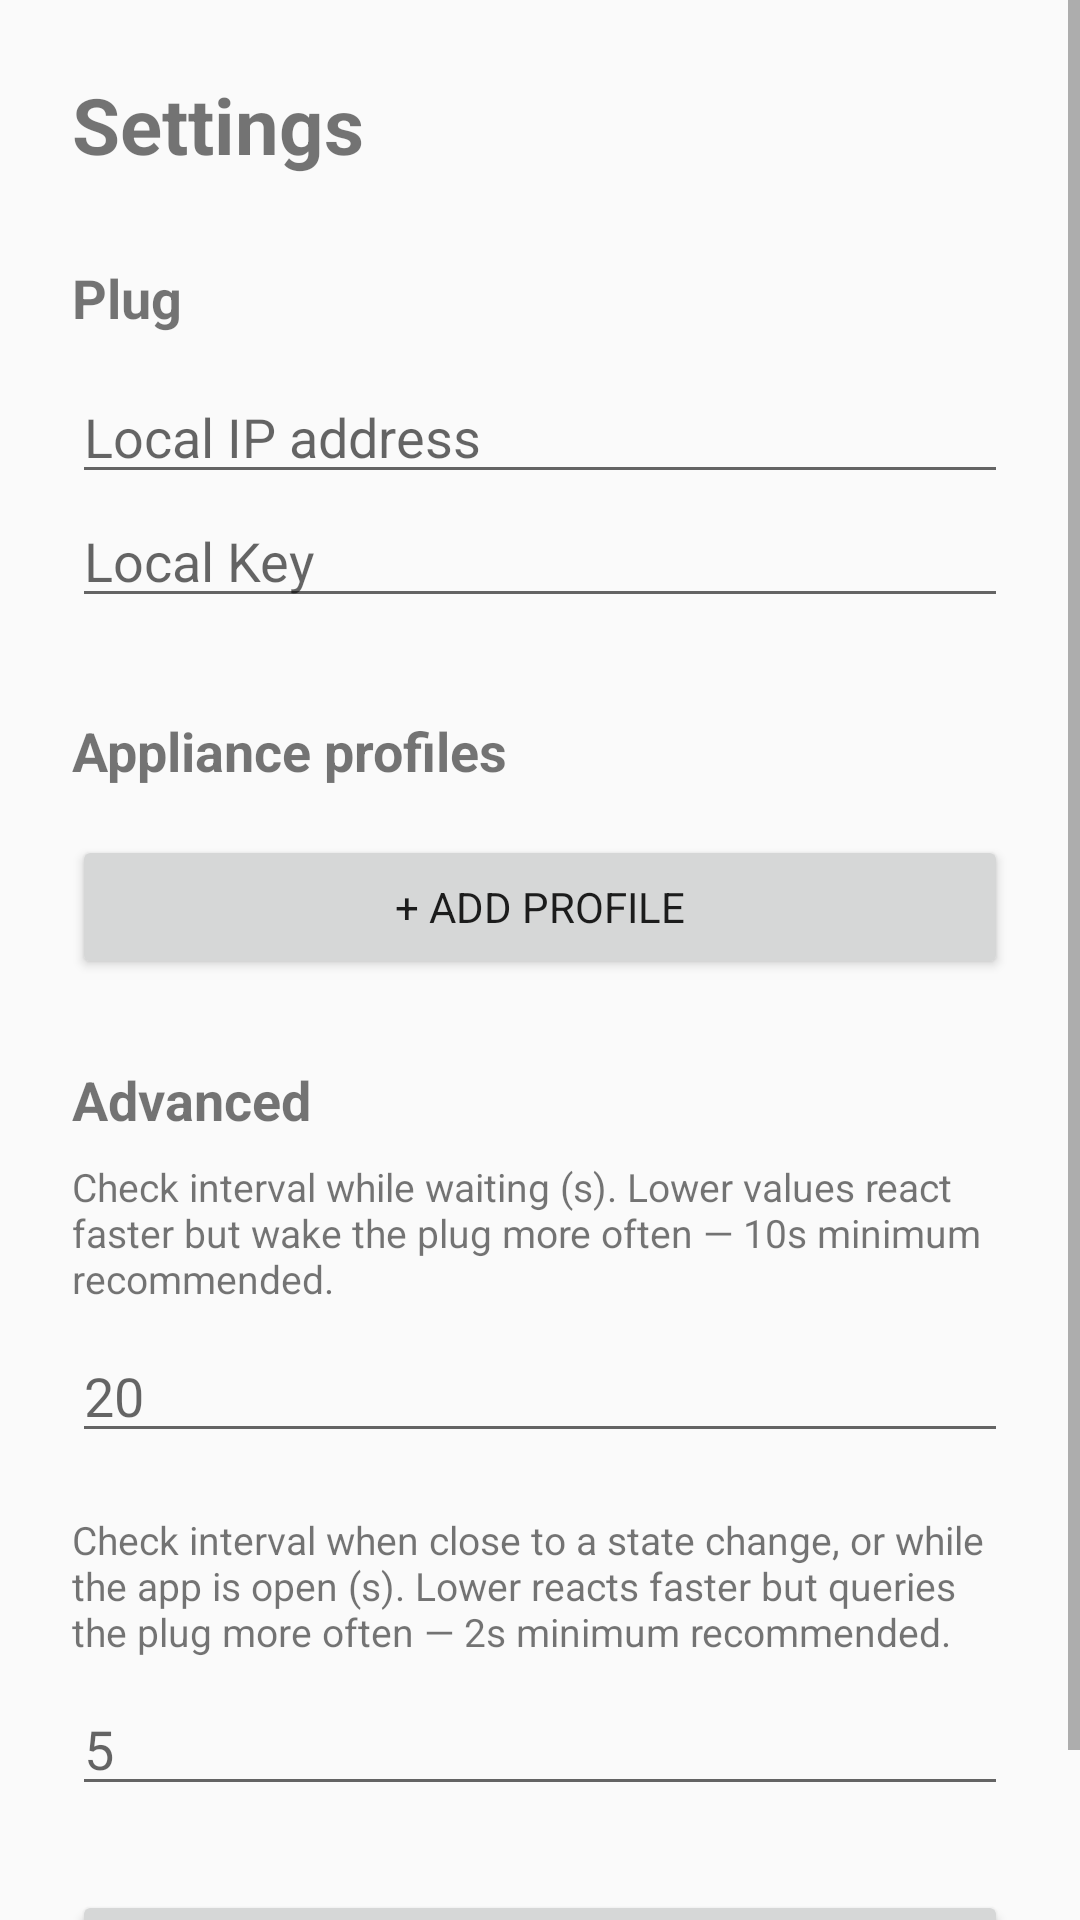

Android layout source for this screen:
<!-- AndroidManifest.xml: application theme AppTheme -->
<!-- res/layout/activity_settings.xml -->
<?xml version="1.0" encoding="utf-8"?>
<ScrollView
    xmlns:android="http://schemas.android.com/apk/res/android"
    android:layout_width="match_parent"
    android:layout_height="match_parent">

    <LinearLayout
        android:layout_width="match_parent"
        android:layout_height="wrap_content"
        android:orientation="vertical"
        android:padding="24dp">

        <TextView
            android:layout_width="match_parent"
            android:layout_height="wrap_content"
            android:text="Settings"
            android:textSize="26sp"
            android:textStyle="bold"
            android:layout_marginBottom="28dp" />

        <TextView
            android:layout_width="match_parent"
            android:layout_height="wrap_content"
            android:text="Plug"
            android:textSize="18sp"
            android:textStyle="bold"
            android:layout_marginBottom="12dp" />

        <EditText
            android:id="@+id/ipEditText"
            android:layout_width="match_parent"
            android:layout_height="wrap_content"
            android:hint="Local IP address"
            android:inputType="text"
            android:singleLine="true" />

        <EditText
            android:id="@+id/localKeyEditText"
            android:layout_width="match_parent"
            android:layout_height="wrap_content"
            android:hint="Local Key"
            android:inputType="text"
            android:singleLine="true" />

        <TextView
            android:layout_width="match_parent"
            android:layout_height="wrap_content"
            android:text="Appliance profiles"
            android:textSize="18sp"
            android:textStyle="bold"
            android:layout_marginTop="32dp"
            android:layout_marginBottom="16dp" />

        <LinearLayout
            android:id="@+id/profilesContainer"
            android:layout_width="match_parent"
            android:layout_height="wrap_content"
            android:orientation="vertical" />

        <Button
            android:id="@+id/addProfileButton"
            android:layout_width="match_parent"
            android:layout_height="wrap_content"
            android:text="+ Add profile"
            android:layout_marginBottom="28dp" />

        <TextView
            android:layout_width="match_parent"
            android:layout_height="wrap_content"
            android:text="Advanced"
            android:textSize="18sp"
            android:textStyle="bold"
            android:layout_marginBottom="8dp" />

        <TextView
            android:layout_width="match_parent"
            android:layout_height="wrap_content"
            android:text="Check interval while waiting (s). Lower values react faster but wake the plug more often — 10s minimum recommended."
            android:textSize="13sp"
            android:layout_marginBottom="8dp" />

        <EditText
            android:id="@+id/normalIntervalEditText"
            android:layout_width="match_parent"
            android:layout_height="wrap_content"
            android:hint="20"
            android:inputType="number"
            android:singleLine="true"
            android:layout_marginBottom="20dp" />

        <TextView
            android:layout_width="match_parent"
            android:layout_height="wrap_content"
            android:text="Check interval when close to a state change, or while the app is open (s). Lower reacts faster but queries the plug more often — 2s minimum recommended."
            android:textSize="13sp"
            android:layout_marginBottom="8dp" />

        <EditText
            android:id="@+id/alertIntervalEditText"
            android:layout_width="match_parent"
            android:layout_height="wrap_content"
            android:hint="5"
            android:inputType="number"
            android:singleLine="true"
            android:layout_marginBottom="28dp" />

        <Button
            android:id="@+id/saveButton"
            android:layout_width="match_parent"
            android:layout_height="wrap_content"
            android:text="SAVE" />

    </LinearLayout>
</ScrollView>
<!-- resources referenced by this layout -->
<resources>
  <style name="AppTheme" parent="android:Theme.Material.Light.NoActionBar">
          <item name="android:fontFamily">sans-serif</item>
          <item name="android:colorAccent">#1976D2</item>
          <item name="android:navigationBarColor">#FFFFFF</item>
          <item name="android:statusBarColor">#FFFFFF</item>
          <item name="android:windowLightStatusBar">true</item>
      </style>
</resources>
